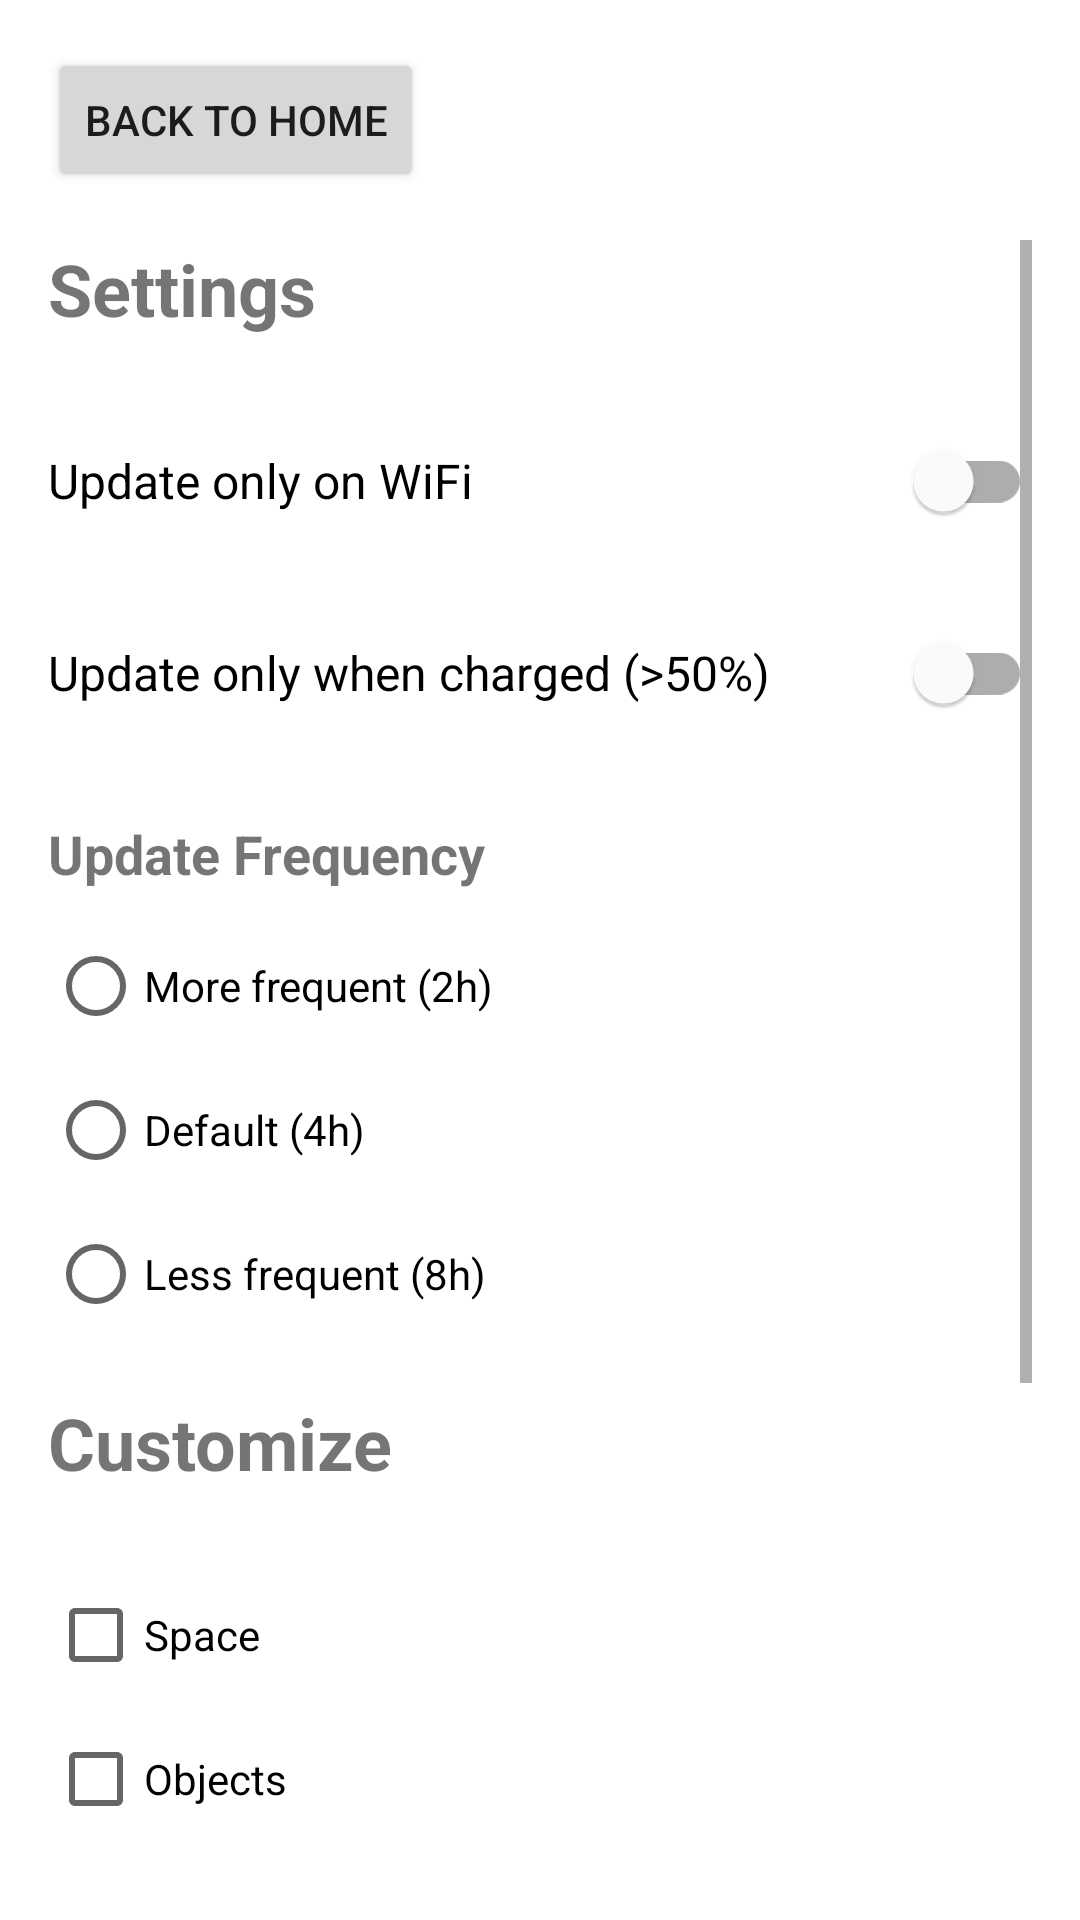

Reconstruct the res/layout file that produces this screen, plus the resources it refers to.
<!-- AndroidManifest.xml: application theme Theme.Papere -->
<!-- res/layout/activity_customize.xml -->
<?xml version="1.0" encoding="utf-8"?>
<LinearLayout xmlns:android="http://schemas.android.com/apk/res/android"
    android:layout_width="match_parent"
    android:layout_height="match_parent"
    android:orientation="vertical"
    android:padding="16dp">

    <Button
        android:id="@+id/back_home_button"
        android:layout_width="wrap_content"
        android:layout_height="wrap_content"
        android:layout_marginBottom="16dp"
        android:text="Back to Home" />

    <ScrollView
        android:layout_width="match_parent"
        android:layout_height="match_parent">

        <LinearLayout
            android:layout_width="match_parent"
            android:layout_height="match_parent"
            android:orientation="vertical">

            <TextView
                android:id="@+id/title_settings_text"
                android:layout_width="wrap_content"
                android:layout_height="wrap_content"
                android:layout_marginBottom="24dp"
                android:text="Settings"
                android:textSize="24sp"
                android:textStyle="bold" />

            <com.google.android.material.switchmaterial.SwitchMaterial
                android:id="@+id/require_wifi_switch"
                android:layout_width="match_parent"
                android:layout_height="wrap_content"
                android:text="Update only on WiFi"
                android:layout_marginBottom="16dp"
                android:textSize="16sp" />

            <com.google.android.material.switchmaterial.SwitchMaterial
                android:id="@+id/require_battery_switch"
                android:layout_width="match_parent"
                android:layout_height="wrap_content"
                android:text="Update only when charged (>50%)"
                android:layout_marginBottom="16dp"
                android:textSize="16sp" />

            <TextView
                android:layout_width="wrap_content"
                android:layout_height="wrap_content"
                android:layout_marginTop="8dp"
                android:layout_marginBottom="8dp"
                android:text="Update Frequency"
                android:textSize="18sp"
                android:textStyle="bold" />

            <RadioGroup
                android:id="@+id/update_frequency_group"
                android:layout_width="match_parent"
                android:layout_height="wrap_content"
                android:orientation="vertical"
                android:layout_marginBottom="16dp">

                <RadioButton
                    android:id="@+id/radio_freq_more"
                    android:layout_width="wrap_content"
                    android:layout_height="wrap_content"
                    android:text="More frequent (2h)" />

                <RadioButton
                    android:id="@+id/radio_freq_default"
                    android:layout_width="wrap_content"
                    android:layout_height="wrap_content"
                    android:text="Default (4h)" />

                <RadioButton
                    android:id="@+id/radio_freq_less"
                    android:layout_width="wrap_content"
                    android:layout_height="wrap_content"
                    android:text="Less frequent (8h)" />
            </RadioGroup>

            <TextView
                android:id="@+id/title_customize_text"
                android:layout_width="wrap_content"
                android:layout_height="wrap_content"
                android:layout_marginBottom="24dp"
                android:text="Customize"
                android:textSize="24sp"
                android:textStyle="bold" />

            <CheckBox android:id="@+id/checkbox_space"
                android:layout_width="wrap_content"
                android:layout_height="wrap_content"
                android:text="Space" />
            <CheckBox android:id="@+id/checkbox_objects"
                android:layout_width="wrap_content"
                android:layout_height="wrap_content"
                android:text="Objects"/>
            <CheckBox android:id="@+id/checkbox_animals"
                android:layout_width="wrap_content"
                android:layout_height="wrap_content"
                android:text="Animals"/>
            <CheckBox android:id="@+id/checkbox_insects"
                android:layout_width="wrap_content"
                android:layout_height="wrap_content"
                android:text="Insects"/>
            <CheckBox android:id="@+id/checkbox_plants"
                android:layout_width="wrap_content"
                android:layout_height="wrap_content"
                android:text="Plants"/>
            <CheckBox android:id="@+id/checkbox_places"
                android:layout_width="wrap_content"
                android:layout_height="wrap_content"
                android:text="Places"/>

            <Button
                android:id="@+id/view_logs_button"
                android:layout_width="match_parent"
                android:layout_height="wrap_content"
                android:text="View System Logs"
                style="@style/Widget.MaterialComponents.Button.OutlinedButton"/>

        </LinearLayout>
    </ScrollView>

</LinearLayout>
<!-- resources referenced by this layout -->
<resources>
  <style name="Theme.Papere" parent="Theme.MaterialComponents.DayNight.NoActionBar">
          
          <item name="colorPrimary">@color/purple_500</item>
          <item name="colorPrimaryVariant">@color/purple_700</item>
          <item name="colorOnPrimary">@color/white</item>
          
          <item name="colorSecondary">@color/teal_200</item>
          <item name="colorSecondaryVariant">@color/teal_700</item>
          <item name="colorOnSecondary">@color/black</item>
          
          <item name="android:statusBarColor">?attr/colorPrimaryVariant</item>
          
      </style>
  <color name="purple_500">#FF6200EE</color>
  <color name="purple_700">#FF3700B3</color>
  <color name="white">#FFFFFFFF</color>
  <color name="teal_200">#FF03DAC5</color>
  <color name="teal_700">#FF018786</color>
  <color name="black">#FF000000</color>
</resources>
